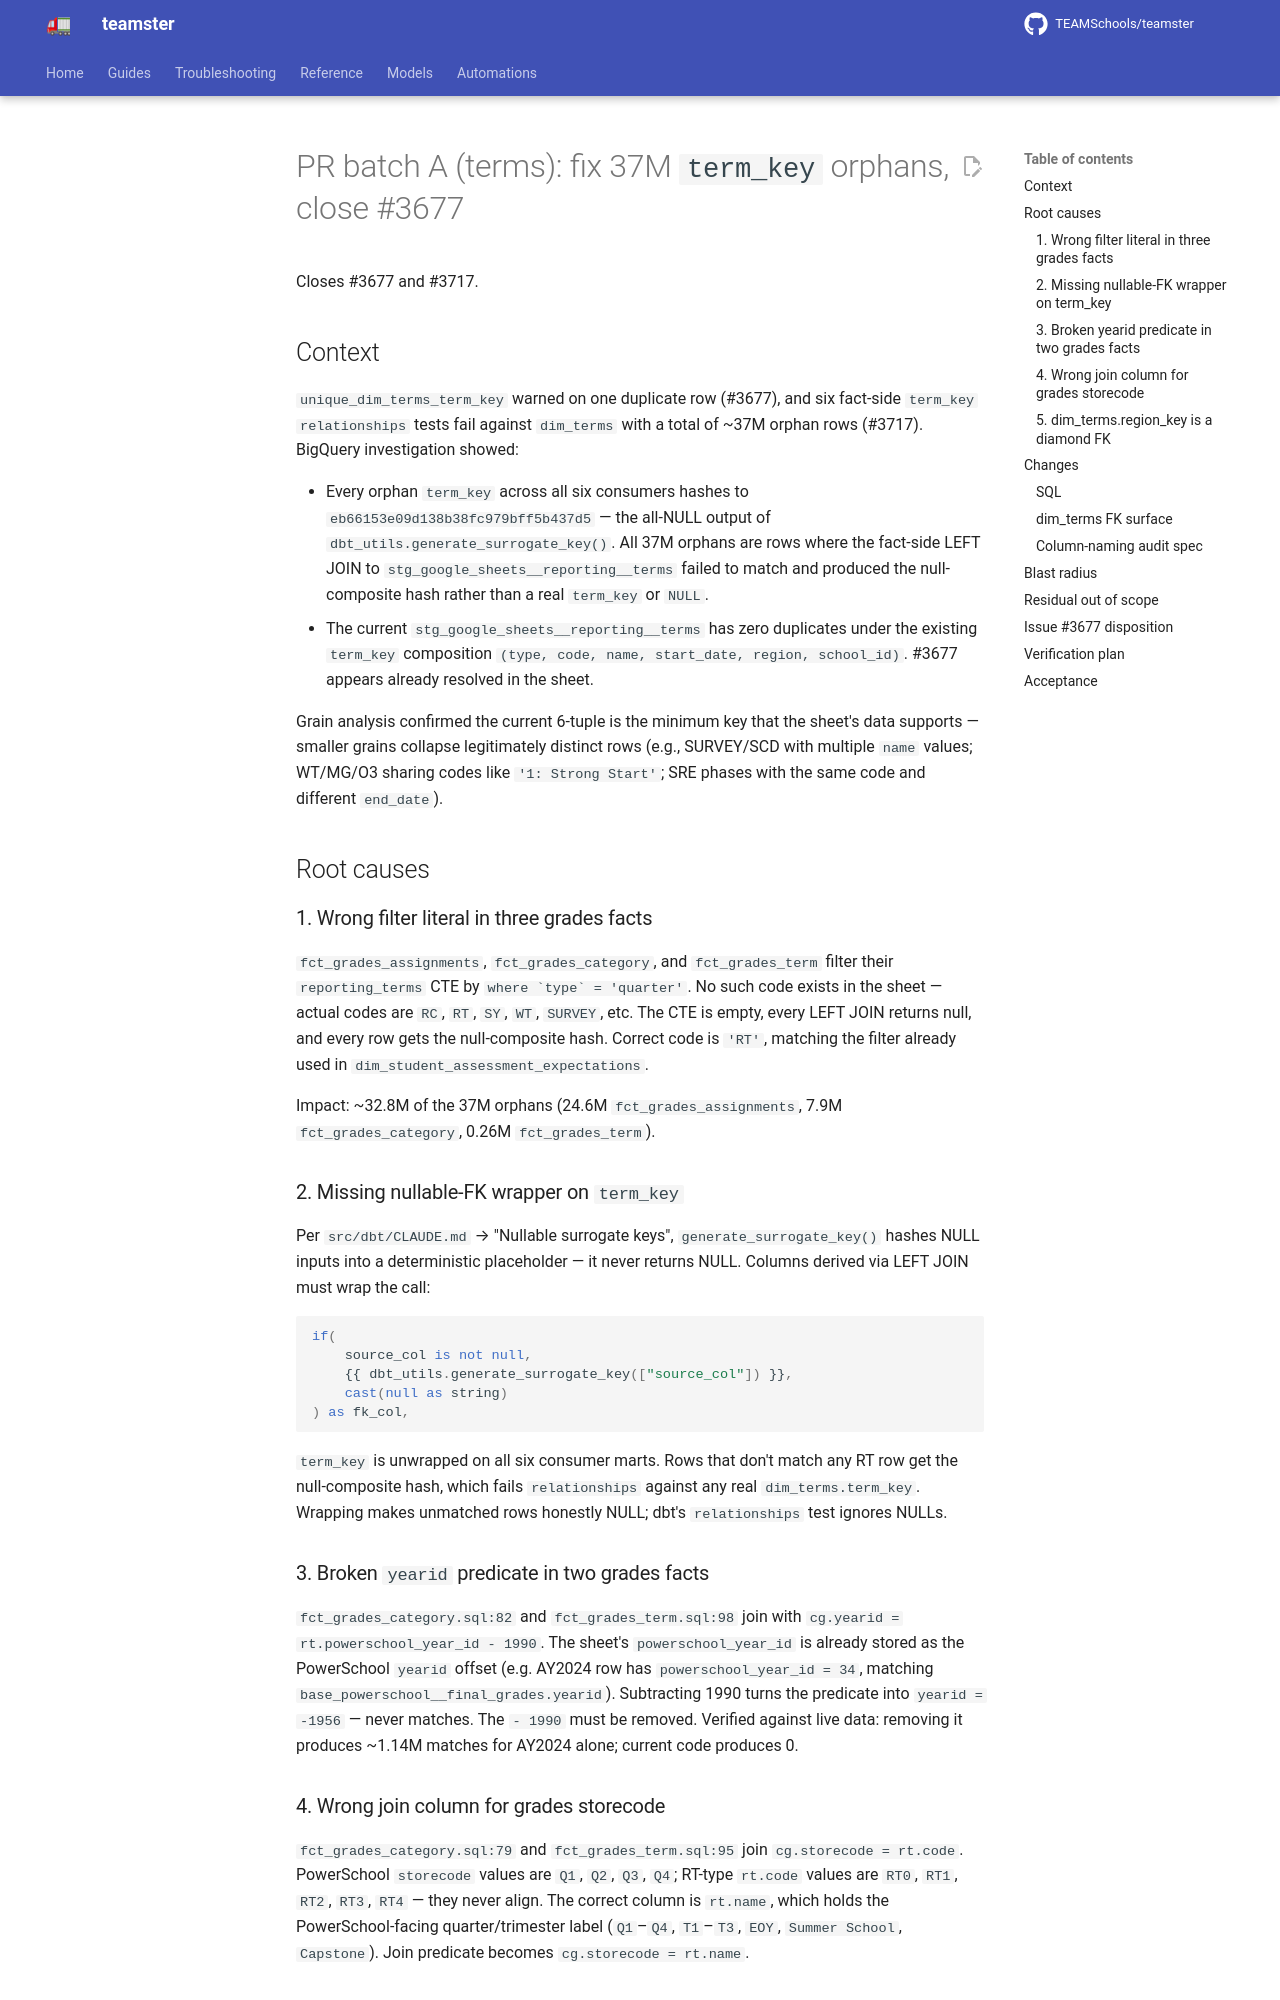

repository: TEAMSchools/teamster · page: superpowers/specs/2026-04-24-terms-pr-batch-a-design/index.html · generator: mkdocs

# PR batch A (terms): fix 37M `term_key` orphans, close #3677

Closes #3677 and #3717.

## Context

`unique_dim_terms_term_key` warned on one duplicate row (#3677), and six
fact-side `term_key` `relationships` tests fail against `dim_terms` with a total
of ~37M orphan rows (#3717). BigQuery investigation showed:

- Every orphan `term_key` across all six consumers hashes to
  `eb66153e09d138b38fc979bff5b437d5` — the all-NULL output of
  `dbt_utils.generate_surrogate_key()`. All 37M orphans are rows where the
  fact-side LEFT JOIN to `stg_google_sheets__reporting__terms` failed to match
  and produced the null-composite hash rather than a real `term_key` or `NULL`.
- The current `stg_google_sheets__reporting__terms` has zero duplicates under
  the existing `term_key` composition
  `(type, code, name, start_date, region, school_id)`. #3677 appears already
  resolved in the sheet.

Grain analysis confirmed the current 6-tuple is the minimum key that the sheet's
data supports — smaller grains collapse legitimately distinct rows (e.g.,
SURVEY/SCD with multiple `name` values; WT/MG/O3 sharing codes like
`'1: Strong Start'`; SRE phases with the same code and different `end_date`).

## Root causes

### 1. Wrong filter literal in three grades facts

`fct_grades_assignments`, `fct_grades_category`, and `fct_grades_term` filter
their `reporting_terms` CTE by ``where `type` = 'quarter'``. No such code exists
in the sheet — actual codes are `RC`, `RT`, `SY`, `WT`, `SURVEY`, etc. The CTE
is empty, every LEFT JOIN returns null, and every row gets the null-composite
hash. Correct code is `'RT'`, matching the filter already used in
`dim_student_assessment_expectations`.

Impact: ~32.8M of the 37M orphans (24.6M `fct_grades_assignments`, 7.9M
`fct_grades_category`, 0.26M `fct_grades_term`).

### 2. Missing nullable-FK wrapper on `term_key`

Per `src/dbt/CLAUDE.md` → "Nullable surrogate keys", `generate_surrogate_key()`
hashes NULL inputs into a deterministic placeholder — it never returns NULL.
Columns derived via LEFT JOIN must wrap the call:

```sql
if(
    source_col is not null,
    {{ dbt_utils.generate_surrogate_key(["source_col"]) }},
    cast(null as string)
) as fk_col,
```

`term_key` is unwrapped on all six consumer marts. Rows that don't match any RT
row get the null-composite hash, which fails `relationships` against any real
`dim_terms.term_key`. Wrapping makes unmatched rows honestly NULL; dbt's
`relationships` test ignores NULLs.

### 3. Broken `yearid` predicate in two grades facts

`fct_grades_category.sql:82` and `fct_grades_term.sql:98` join with
`cg.yearid = rt.powerschool_year_id - 1990`. The sheet's `powerschool_year_id`
is already stored as the PowerSchool `yearid` offset (e.g. AY2024 row has
`powerschool_year_id = 34`, matching `base_powerschool__final_grades.yearid`).
Subtracting 1990 turns the predicate into `yearid = -1956` — never matches. The
`- 1990` must be removed. Verified against live data: removing it produces
~1.14M matches for AY2024 alone; current code produces 0.
